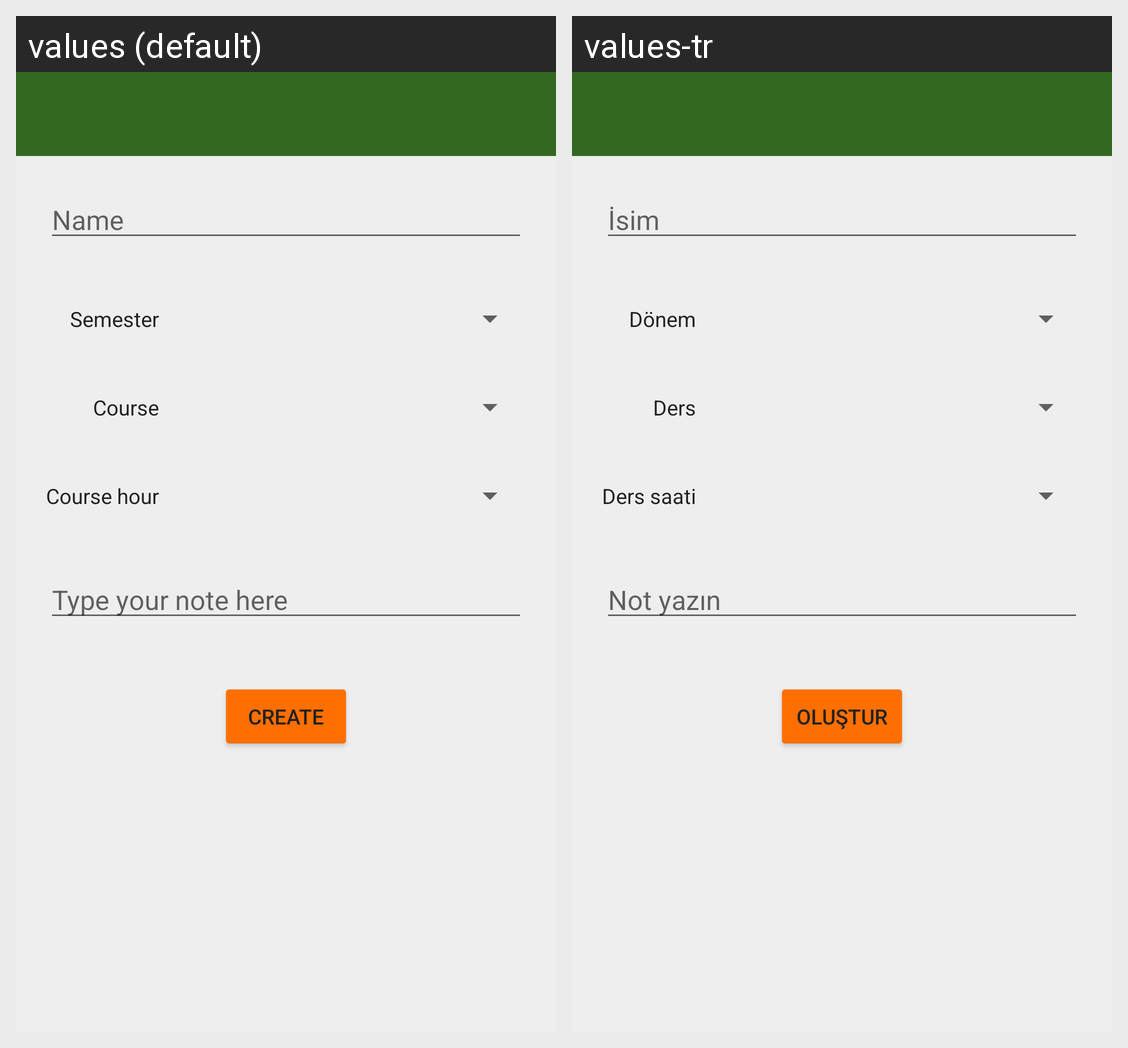

Here is an Android app screen in its default locale and in the app's own translations. Write out the translated-string differences for the strings that appear on this screen.
Android screen res/layout/dialogfragment_notecreation.xml rendered under 2 locales, left to right: values (default), values-tr. Device: Nexus 5 (rendered at 1080×1920; each locale shown at half size, 540×960, under a caption strip naming it); theme AppTheme.
Strings drawn on this screen, with the default value and each locale's value (text and hints the layout hard-codes, and strings that could not be matched under every locale, appear in the picture but are not listed):

name
  values: Name
  values-tr: İsim

semester
  values: Semester
  values-tr: Dönem

course
  values: Course
  values-tr: Ders

course_hour
  values: Course hour
  values-tr: Ders saati

note_enter
  values: Type your note here
  values-tr: Not yazın

create
  values: Create
  values-tr: Oluştur
